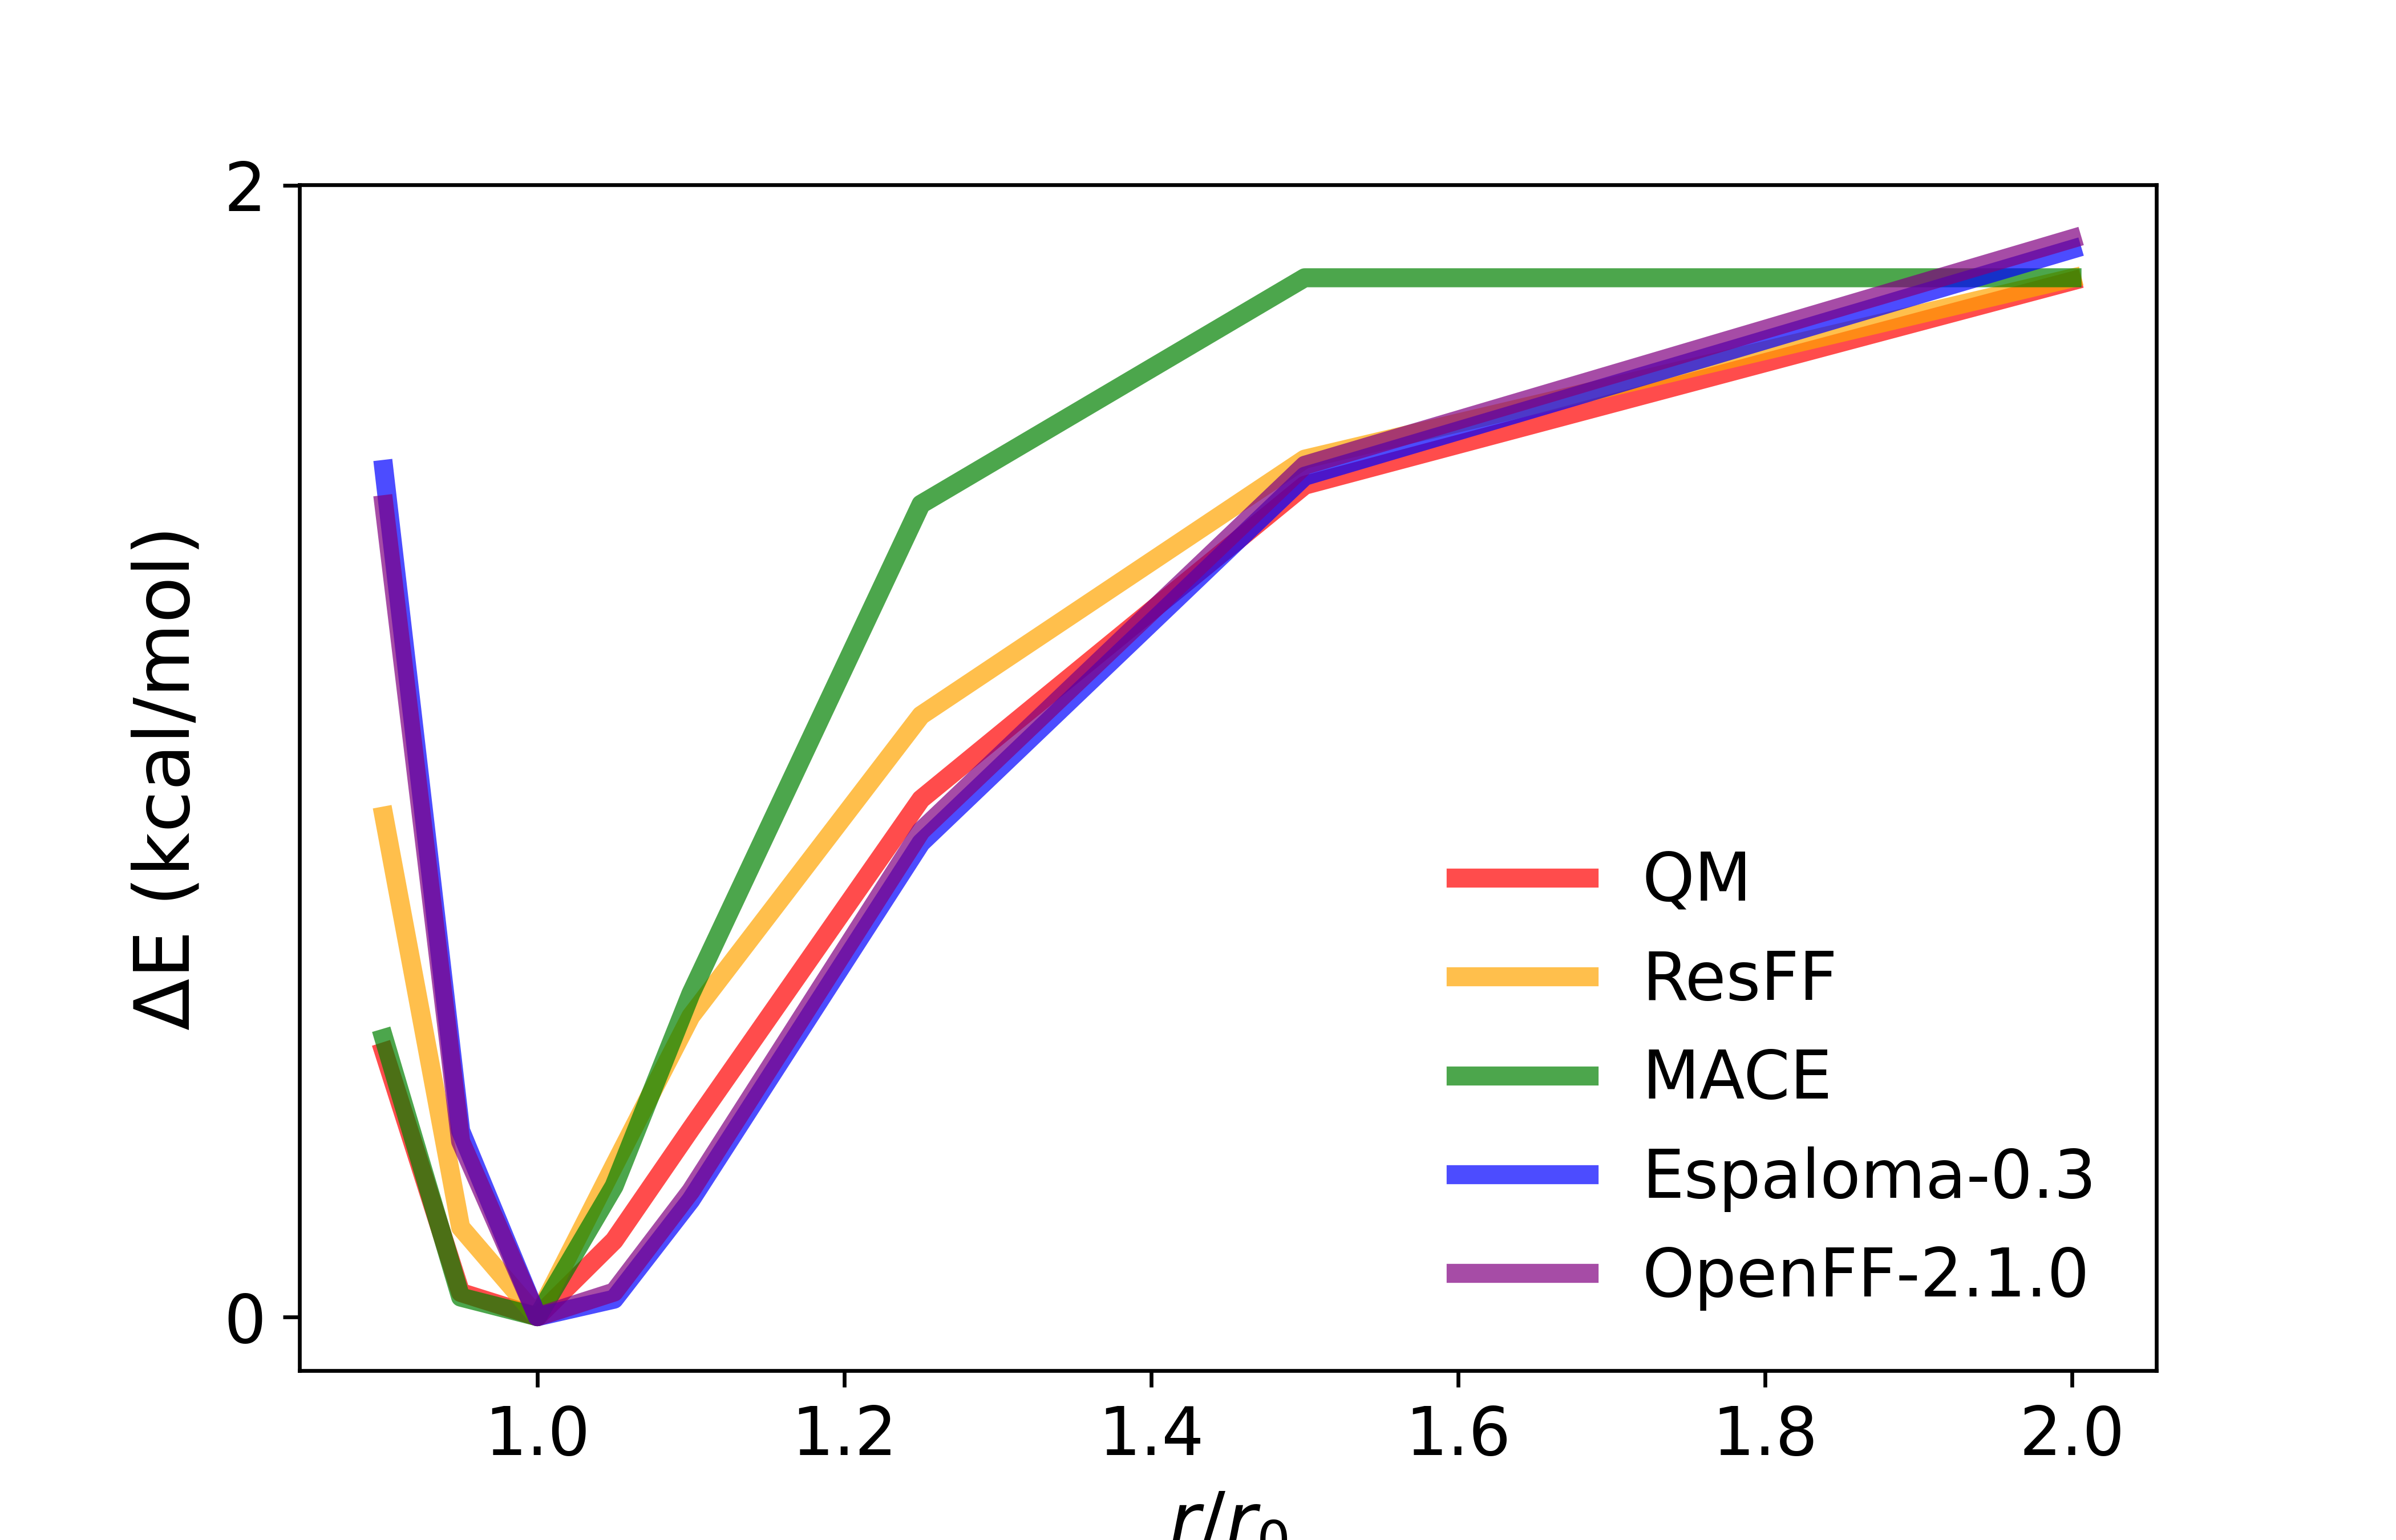

Values plotted in this chart, from the file beside it:
scan, name, ccsd(t), ccsd(t)_relative, resff_relative, wb97m, mace_relative, esp_relative, openff_relative
0.9, EthynePentane090, -1.13, 0.62, 0.885, -275.3, 0.492, 1.498, 1.435
0.95, EthynePentane095, -1.63, 0.12, 0.158, -275.3, 0.0346, 0.3288, 0.3099
1, EthynePentane100, -1.75, 0, 0, -275.3, 0, 0, 0
1.05, EthynePentane105, -1.68, 0.07, 0.267, -275.3, 0.2308, 0.03089, 0.04353
1.1, EthynePentane110, -1.52, 0.23, 0.531, -275.3, 0.5709, 0.2062, 0.2221
1.25, EthynePentane125, -0.98, 0.77, 1.063, -275.3, 1.436, 0.8377, 0.8586
1.5, EthynePentane150, -0.42, 1.33, 1.516, -275.3, 1.837, 1.486, 1.505
2, EthynePentane200, -0.1, 1.65, 1.836, -275.3, 1.837, 1.887, 1.906
